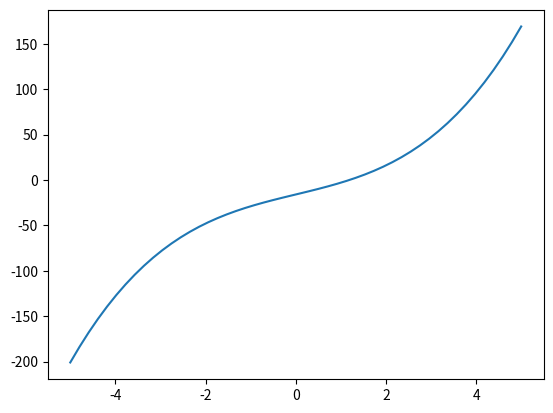

Python code for this plot:
import matplotlib.pyplot as plt
import numpy as np 

x = np.linspace(-5,5)
y= x**3 + 12*x -16

plt.plot(x,y)
plt.show()
print(x,y)#printing valjues for x and y
